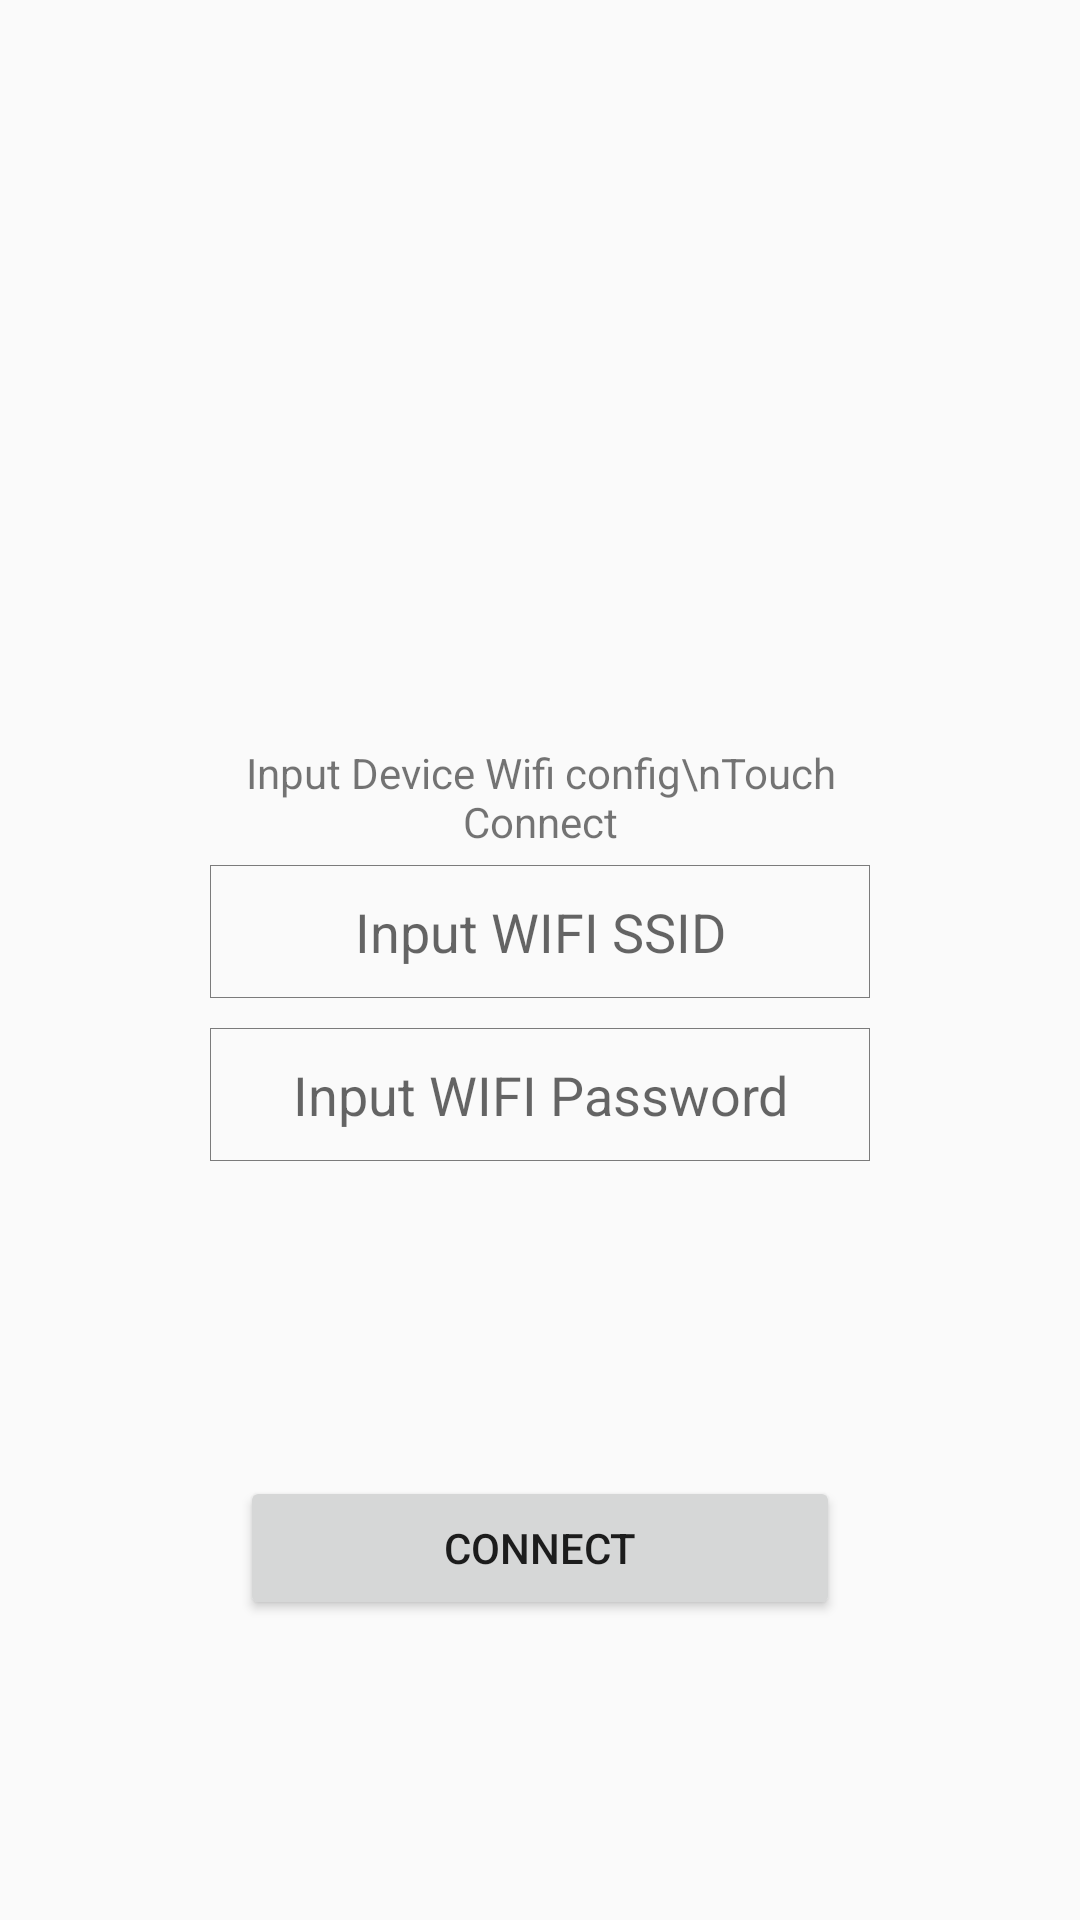

Write the Android layout XML for this screen, with the resource values it uses.
<!-- AndroidManifest.xml: application theme AppTheme -->
<!-- res/layout/activity_device_settings_connect_wifi.xml -->
<?xml version="1.0" encoding="utf-8"?>
<RelativeLayout xmlns:android="http://schemas.android.com/apk/res/android"
    xmlns:tools="http://schemas.android.com/tools"
    android:id="@+id/activity_device_settings_connect_wifi"
    android:layout_width="match_parent"
    android:layout_height="match_parent"
    tools:context="com.iotaddon.goout.ActivityDeviceSettingsConnectWIFI">

    <LinearLayout
        android:id="@+id/activity_device_settings_config_wifi_container"
        android:layout_width="wrap_content"
        android:layout_height="wrap_content"
        android:layout_centerInParent="true"
        android:orientation="vertical">

        <TextView
            android:layout_width="match_parent"
            android:layout_height="wrap_content"
            android:gravity="center_horizontal"
            android:layout_centerInParent="true"
            android:id="@+id/activity_device_settings_connect_wifi_txt"
            android:text="Input Device Wifi config\nTouch Connect"/>

        <EditText
            android:layout_width="220dp"
            android:layout_height="wrap_content"
            android:id="@+id/et_ssid"
            android:padding="10dp"
            android:hint="Input WIFI SSID"
            android:layout_margin="5dp"
            android:lines="1"
            android:gravity="center"
            android:background="@drawable/border_content"/>
        <EditText
            android:layout_width="220dp"
            android:layout_height="wrap_content"
            android:id="@+id/et_pwd"
            android:layout_margin="5dp"
            android:padding="10dp"
            android:lines="1"
            android:hint="Input WIFI Password"
            android:gravity="center"
            android:background="@drawable/border_content"/>
    </LinearLayout>

    <Button
        android:layout_width="200dp"
        android:layout_height="wrap_content"
        android:layout_centerHorizontal="true"
        android:layout_marginTop="100dp"
        android:layout_below="@id/activity_device_settings_config_wifi_container"
        android:id="@+id/activity_device_settings_connect_wifi_btn_connect"
        android:text="Connect"/>

</RelativeLayout>
<!-- resources referenced by this layout -->
<resources>
  <!-- drawable border_content (drawable) -->
  <?xml version="1.0" encoding="utf-8"?>
  <shape xmlns:android="http://schemas.android.com/apk/res/android" android:shape="rectangle" >
      <stroke android:width="1px" android:color="#FF7B7B7B"/>
      <corners android:radius="0dp"/>
  </shape>
  <style name="AppTheme" parent="Theme.AppCompat.Light.DarkActionBar">
          
          <item name="colorPrimary">@color/colorPrimary</item>
          <item name="colorPrimaryDark">@color/colorPrimaryDark</item>
          <item name="colorAccent">@color/colorAccent</item>
      </style>
  <!-- not gathered from this repository: default colours our renderer supplied (Android Studio template values) -->
  <color name="colorPrimary">#FF6200EE</color>
  <color name="colorPrimaryDark">#FF3700B3</color>
  <color name="colorAccent">#FF03DAC5</color>
</resources>
